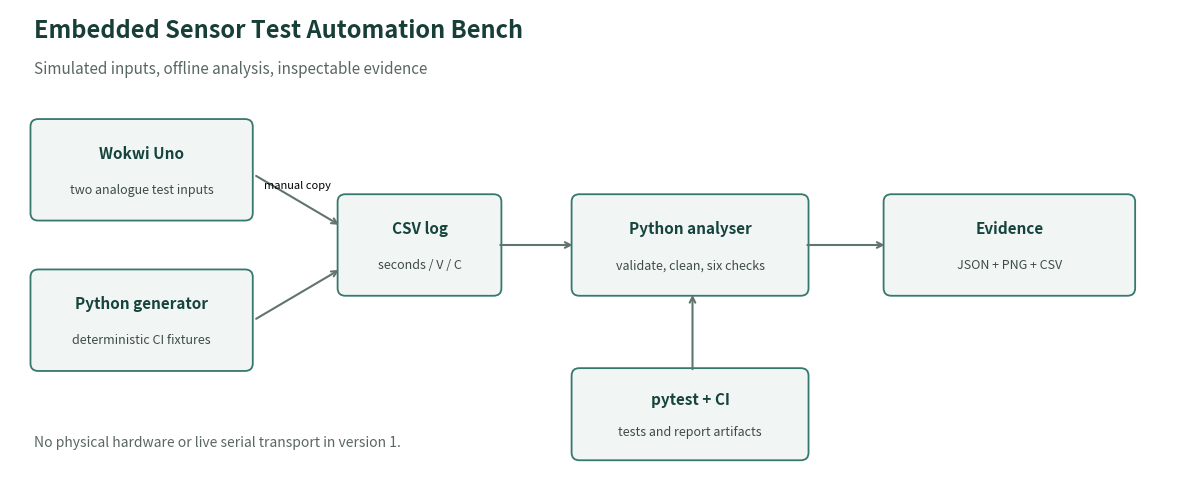

Generate this figure with matplotlib:
"""Regenerate the static data-flow diagram."""
from pathlib import Path
import matplotlib
matplotlib.use('Agg')
import matplotlib.pyplot as plt
from matplotlib.patches import FancyBboxPatch

fig, ax = plt.subplots(figsize=(12, 5))
ax.set_xlim(0,12); ax.set_ylim(0,5); ax.axis('off')
def box(x,y,w,h,title,detail):
    ax.add_patch(FancyBboxPatch((x,y),w,h,boxstyle='round,pad=0.04,rounding_size=0.08',facecolor='#f1f6f5',edgecolor='#36776e',linewidth=1.3))
    ax.text(x+w/2,y+h*.67,title,ha='center',va='center',fontsize=11,weight='bold',color='#16443d')
    ax.text(x+w/2,y+h*.28,detail,ha='center',va='center',fontsize=9,color='#3d4b48')
def arrow(start,end,label=None):
    ax.annotate('',xy=end,xytext=start,arrowprops=dict(arrowstyle='->',color='#61746e',lw=1.5))
    if label: ax.text((start[0]+end[0])/2,(start[1]+end[1])/2+.12,label,ha='center',fontsize=8)
ax.text(.25,4.7,'Embedded Sensor Test Automation Bench',fontsize=17,weight='bold',color='#173e37')
ax.text(.25,4.32,'Simulated inputs, offline analysis, inspectable evidence',fontsize=11,color='#596761')
box(.25,2.8,2.2,1,'Wokwi Uno','two analogue test inputs')
box(.25,1.2,2.2,1,'Python generator','deterministic CI fixtures')
box(3.4,2,1.6,1,'CSV log','seconds / V / C')
box(5.8,2,2.35,1,'Python analyser','validate, clean, six checks')
box(9,2,2.5,1,'Evidence','JSON + PNG + CSV')
box(5.8,.25,2.35,.9,'pytest + CI','tests and report artifacts')
arrow((2.5,3.25),(3.4,2.7),'manual copy')
arrow((2.5,1.7),(3.4,2.25))
arrow((5,2.5),(5.8,2.5))
arrow((8.15,2.5),(9,2.5))
arrow((7,1.15),(7,2))
ax.text(.25,.35,'No physical hardware or live serial transport in version 1.',fontsize=10,color='#596761')
fig.tight_layout()
Path('docs').mkdir(exist_ok=True)
fig.savefig('docs/architecture.png',dpi=160,bbox_inches='tight')
plt.close(fig)
